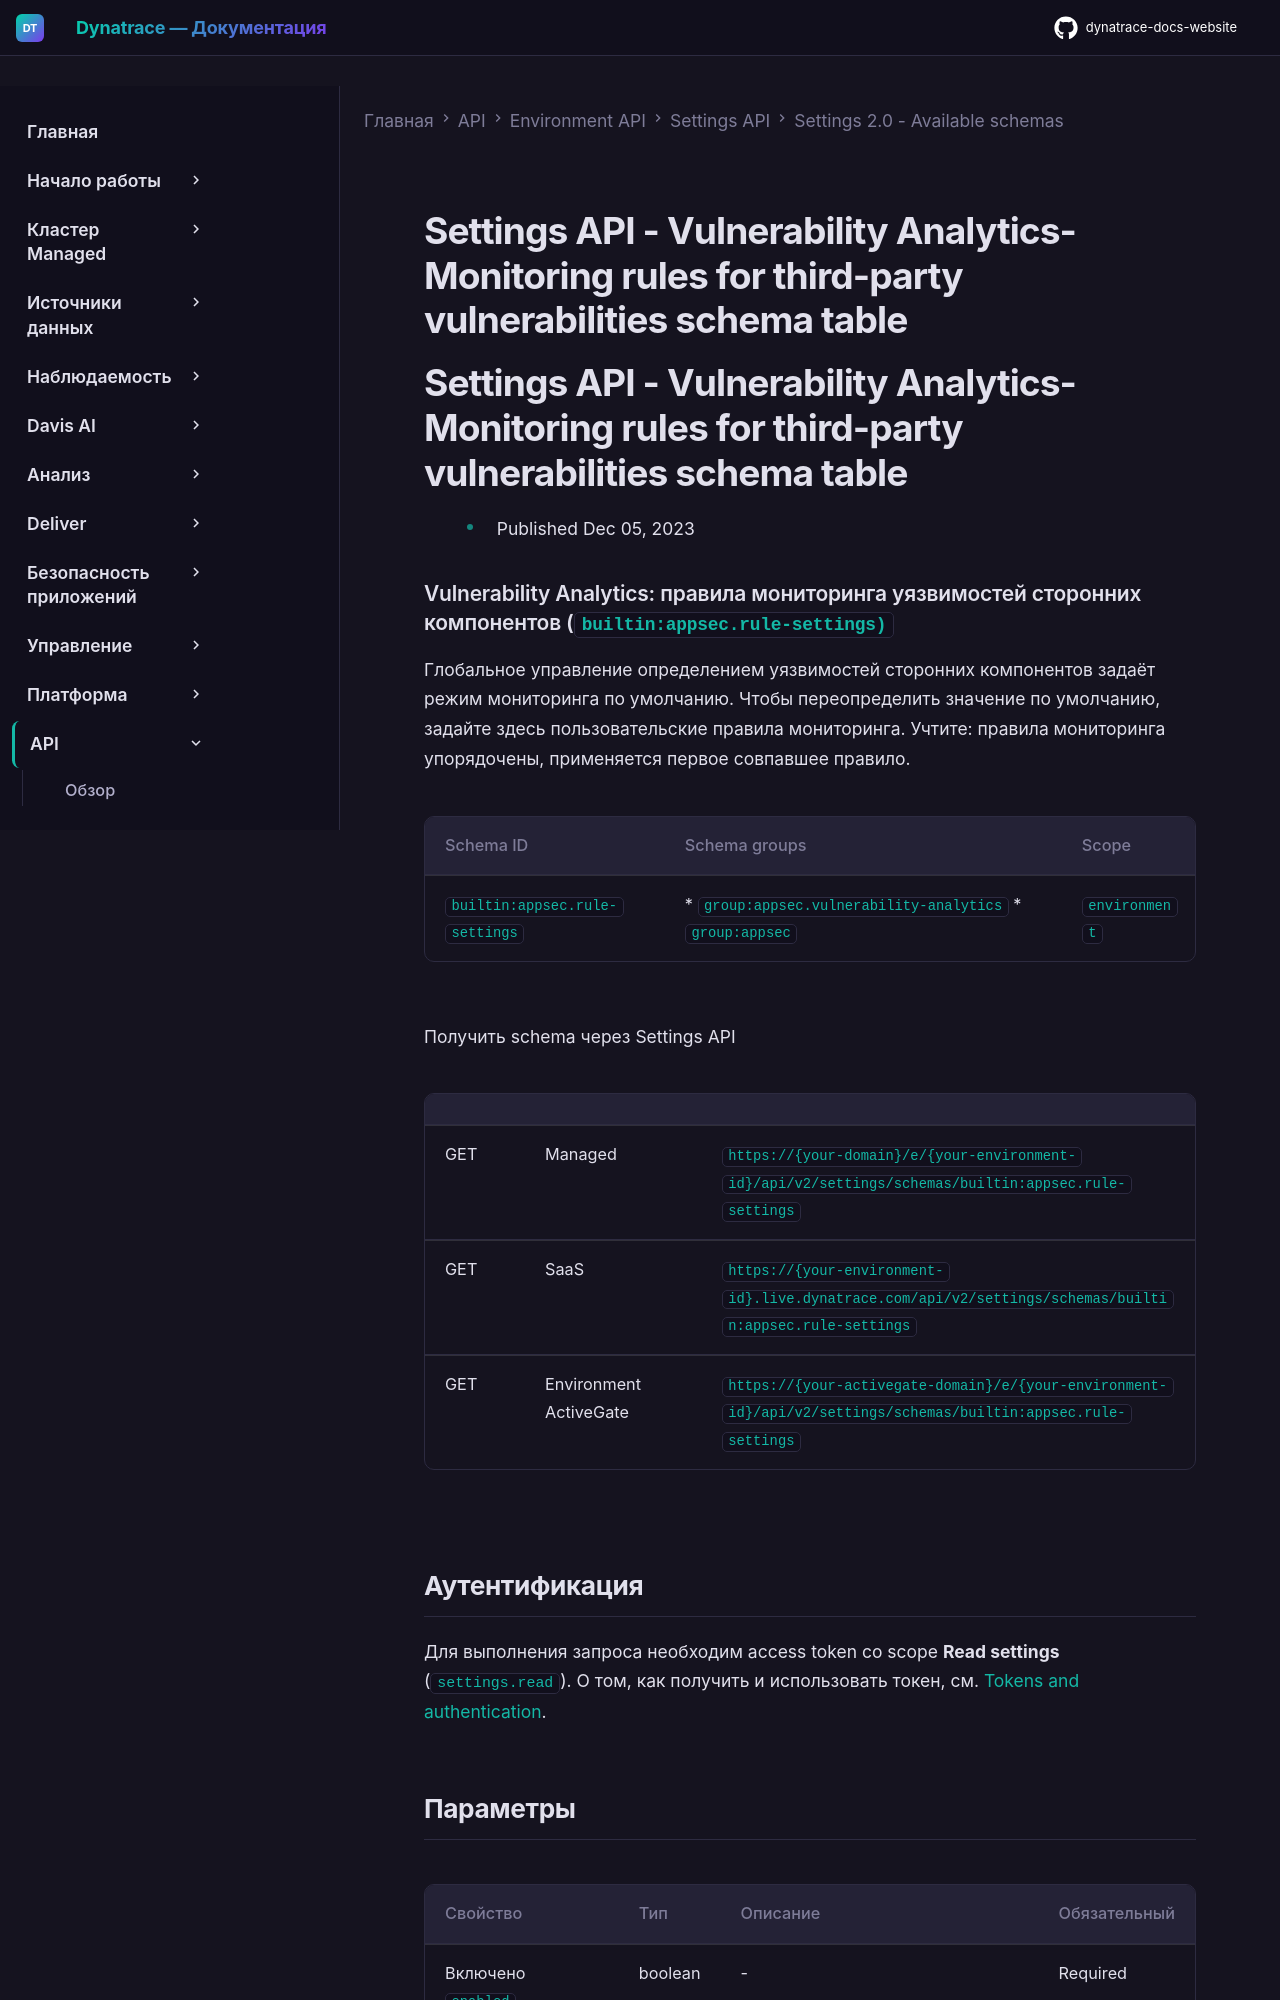

repository: Yerkebulan-Ardabayev/dynatrace-docs-website · page: managed-ru/dynatrace-api/environment-api/settings/schemas/builtin-appsec-rule-settings/index.html · generator: mkdocs

---
title: Settings API - Vulnerability Analytics- Monitoring rules for third-party vulnerabilities schema table
source: https://docs.dynatrace.com/managed/dynatrace-api/environment-api/settings/schemas/builtin-appsec-rule-settings
scraped: 2026-05-12T11:39:22.893401
---

# Settings API - Vulnerability Analytics- Monitoring rules for third-party vulnerabilities schema table

# Settings API - Vulnerability Analytics- Monitoring rules for third-party vulnerabilities schema table

* Published Dec 05, 2023

### Vulnerability Analytics: правила мониторинга уязвимостей сторонних компонентов (`builtin:appsec.rule-settings)`

Глобальное управление определением уязвимостей сторонних компонентов задаёт режим мониторинга по умолчанию. Чтобы переопределить значение по умолчанию, задайте здесь пользовательские правила мониторинга. Учтите: правила мониторинга упорядочены, применяется первое совпавшее правило.

| Schema ID | Schema groups | Scope |
| --- | --- | --- |
| `builtin:appsec.rule-settings` | * `group:appsec.vulnerability-analytics` * `group:appsec` | `environment` |

Получить schema через Settings API

|  |  |  |
| --- | --- | --- |
| GET | Managed | `https://{your-domain}/e/{your-environment-id}/api/v2/settings/schemas/builtin:appsec.rule-settings` |
| GET | SaaS | `https://{your-environment-id}.live.dynatrace.com/api/v2/settings/schemas/builtin:appsec.rule-settings` |
| GET | Environment ActiveGate | `https://{your-activegate-domain}/e/{your-environment-id}/api/v2/settings/schemas/builtin:appsec.rule-settings` |
